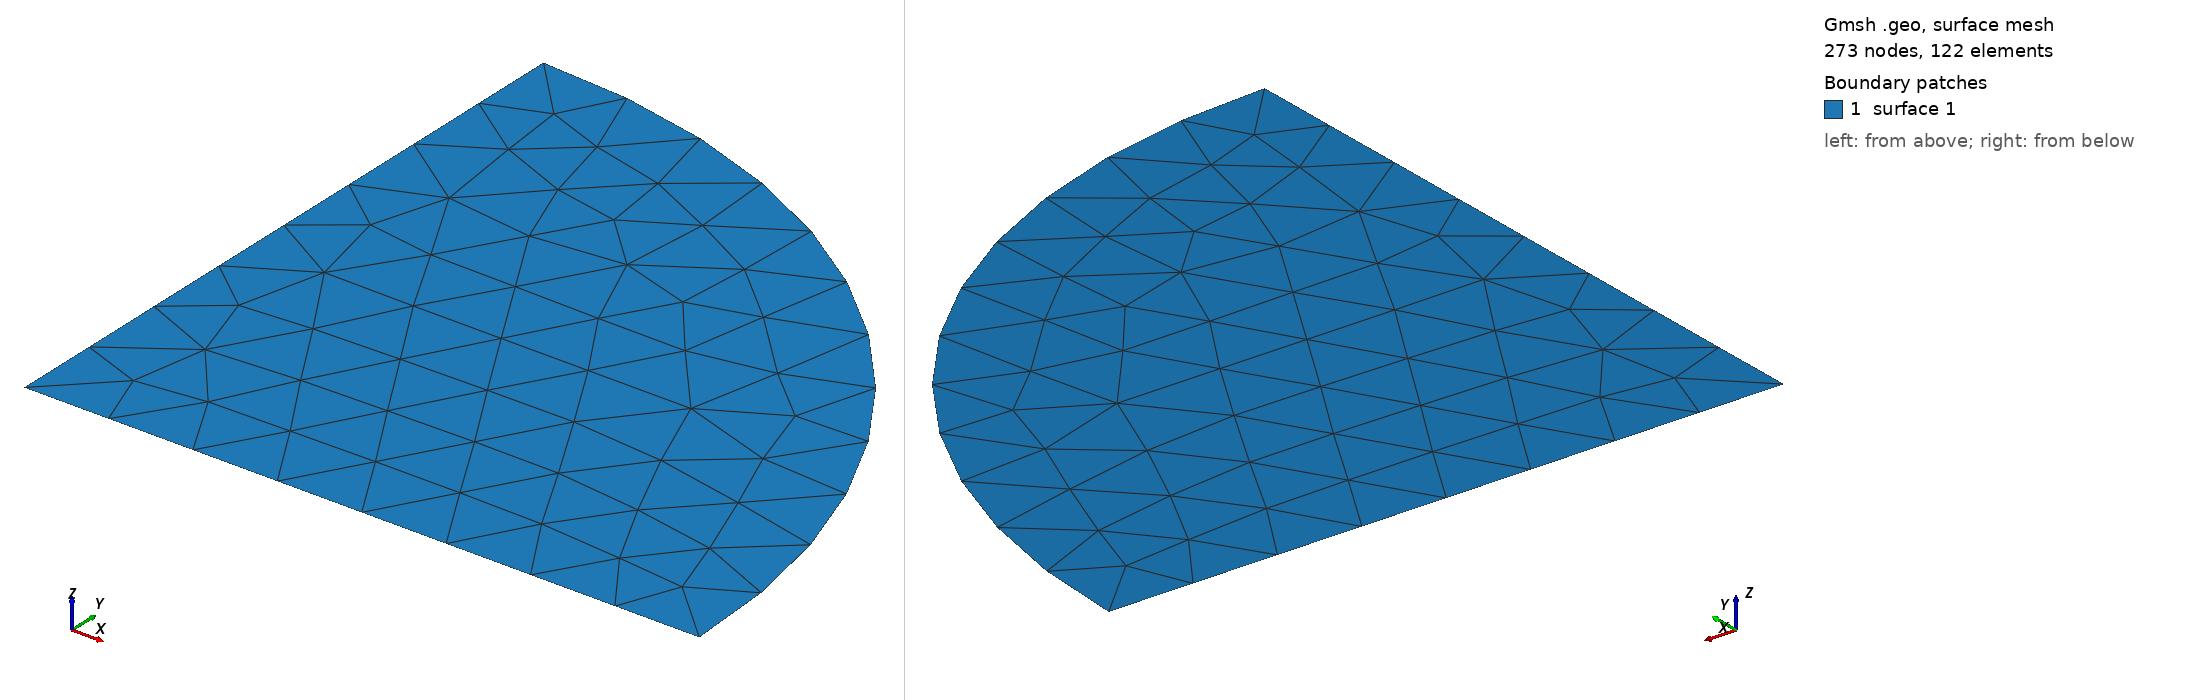

Gmsh geometry script, surface-meshed: 273 nodes, 122 surface elements. Boundary patches (legend numbers): 1 surface 1. Left view from above one corner, right view from below the opposite corner. The script declares no physical surfaces, so the legend lists its geometric surfaces.

=== spinning-disk-parallel-plane-quarter_unstruct.geo (drawn) ===
SetFactory("OpenCASCADE");
Merge "spinning-disk-dimensions.geo";
Merge "spinning-disk-unstruct.geo";

Point(1) = {0,0,0};
Point(2) = {R,0,0};
Point(3) = {0,R,0};

Circle(1) = {2, 1, 3};
Line(2) = {3, 1};
Line(3) = {1, 2};
Curve Loop(1) = {1, 2, 3};
Plane Surface(1) = {1};


Also in the case, not shown: spinning-disk-dimensions.geo (merged mesh/CAD file); spinning-disk-unstruct.geo (merged mesh/CAD file).
